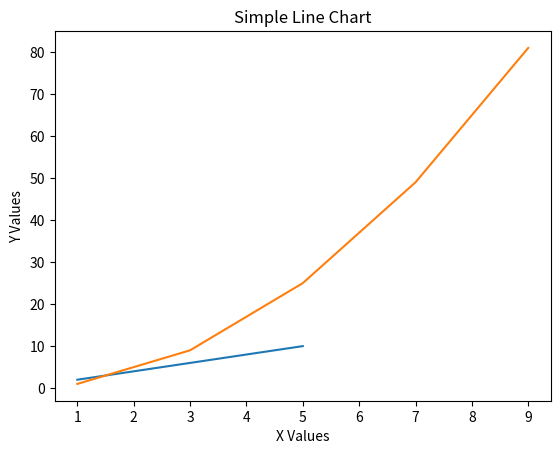

Recreate this plot in Python.
import matplotlib.pyplot as plt

x = [1,2,3,4,5]
y = [2,4,6,8,10]

plt.plot(x,y)

plt.title("Simple Line Chart")
plt.xlabel("X Values")
plt.ylabel("Y Values")

plt.show()

x = [1,3,5,7,9]
y = [1,9,25,49,81]

plt.plot(x,y)

plt.title("Simple Line Chart")
plt.xlabel("X Values")
plt.ylabel("Y Values")



plt.show()